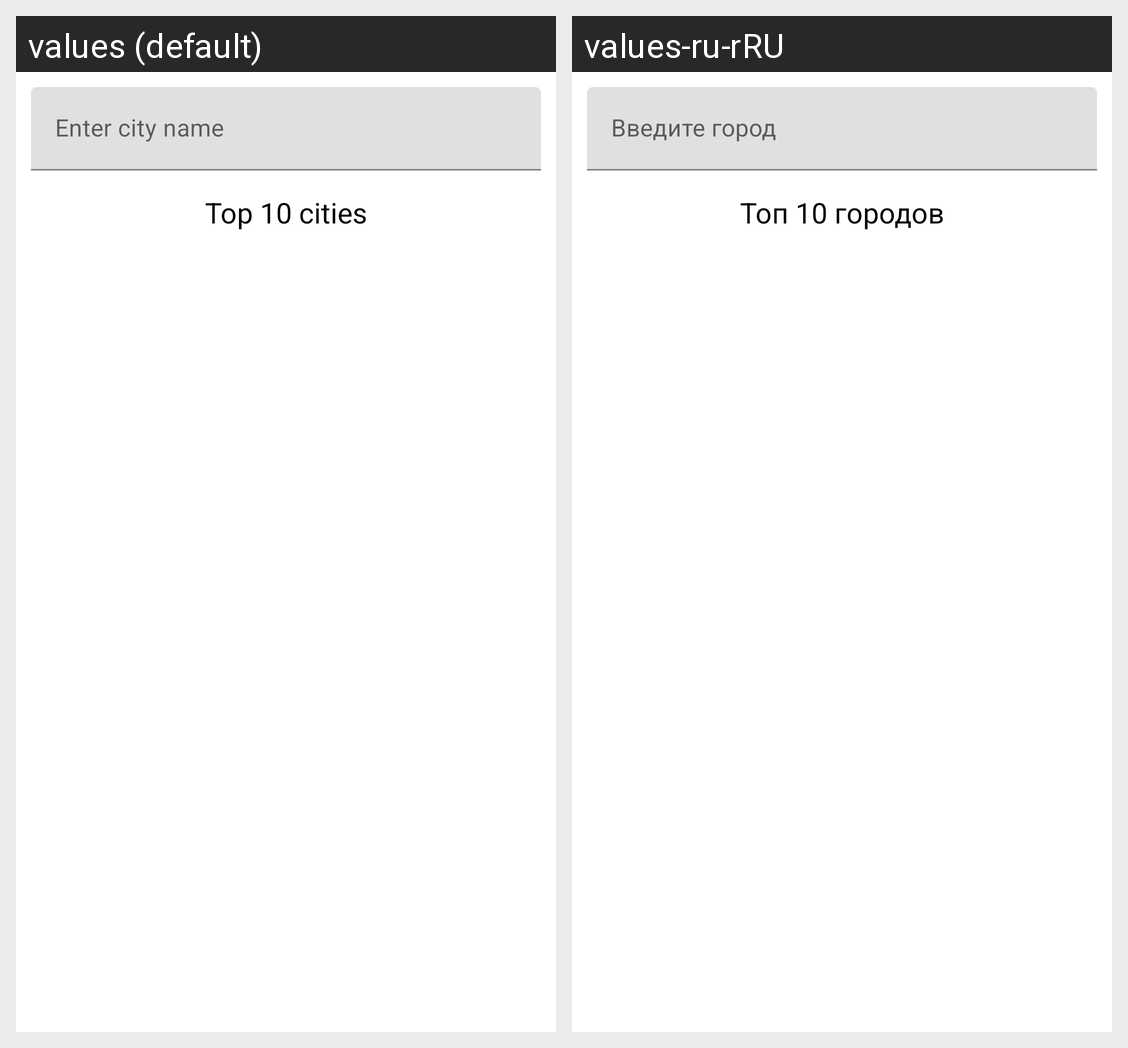

The same Android screen rendered under two of its app's locales, left to right. List the strings drawn on it with the default value and each locale's translation.
Android screen res/layout/city_pick.xml rendered under 2 locales, left to right: values (default), values-ru-rRU. Device: Nexus 5 (rendered at 1080×1920; each locale shown at half size, 540×960, under a caption strip naming it); theme Theme.WeatherToday.
Strings drawn on this screen, with the default value and each locale's value (text and hints the layout hard-codes, and strings that could not be matched under every locale, appear in the picture but are not listed):

enter_city
  values: Enter city name
  values-ru-rRU: Введите город

top_10_cities
  values: Top 10 cities
  values-ru-rRU: Топ 10 городов
